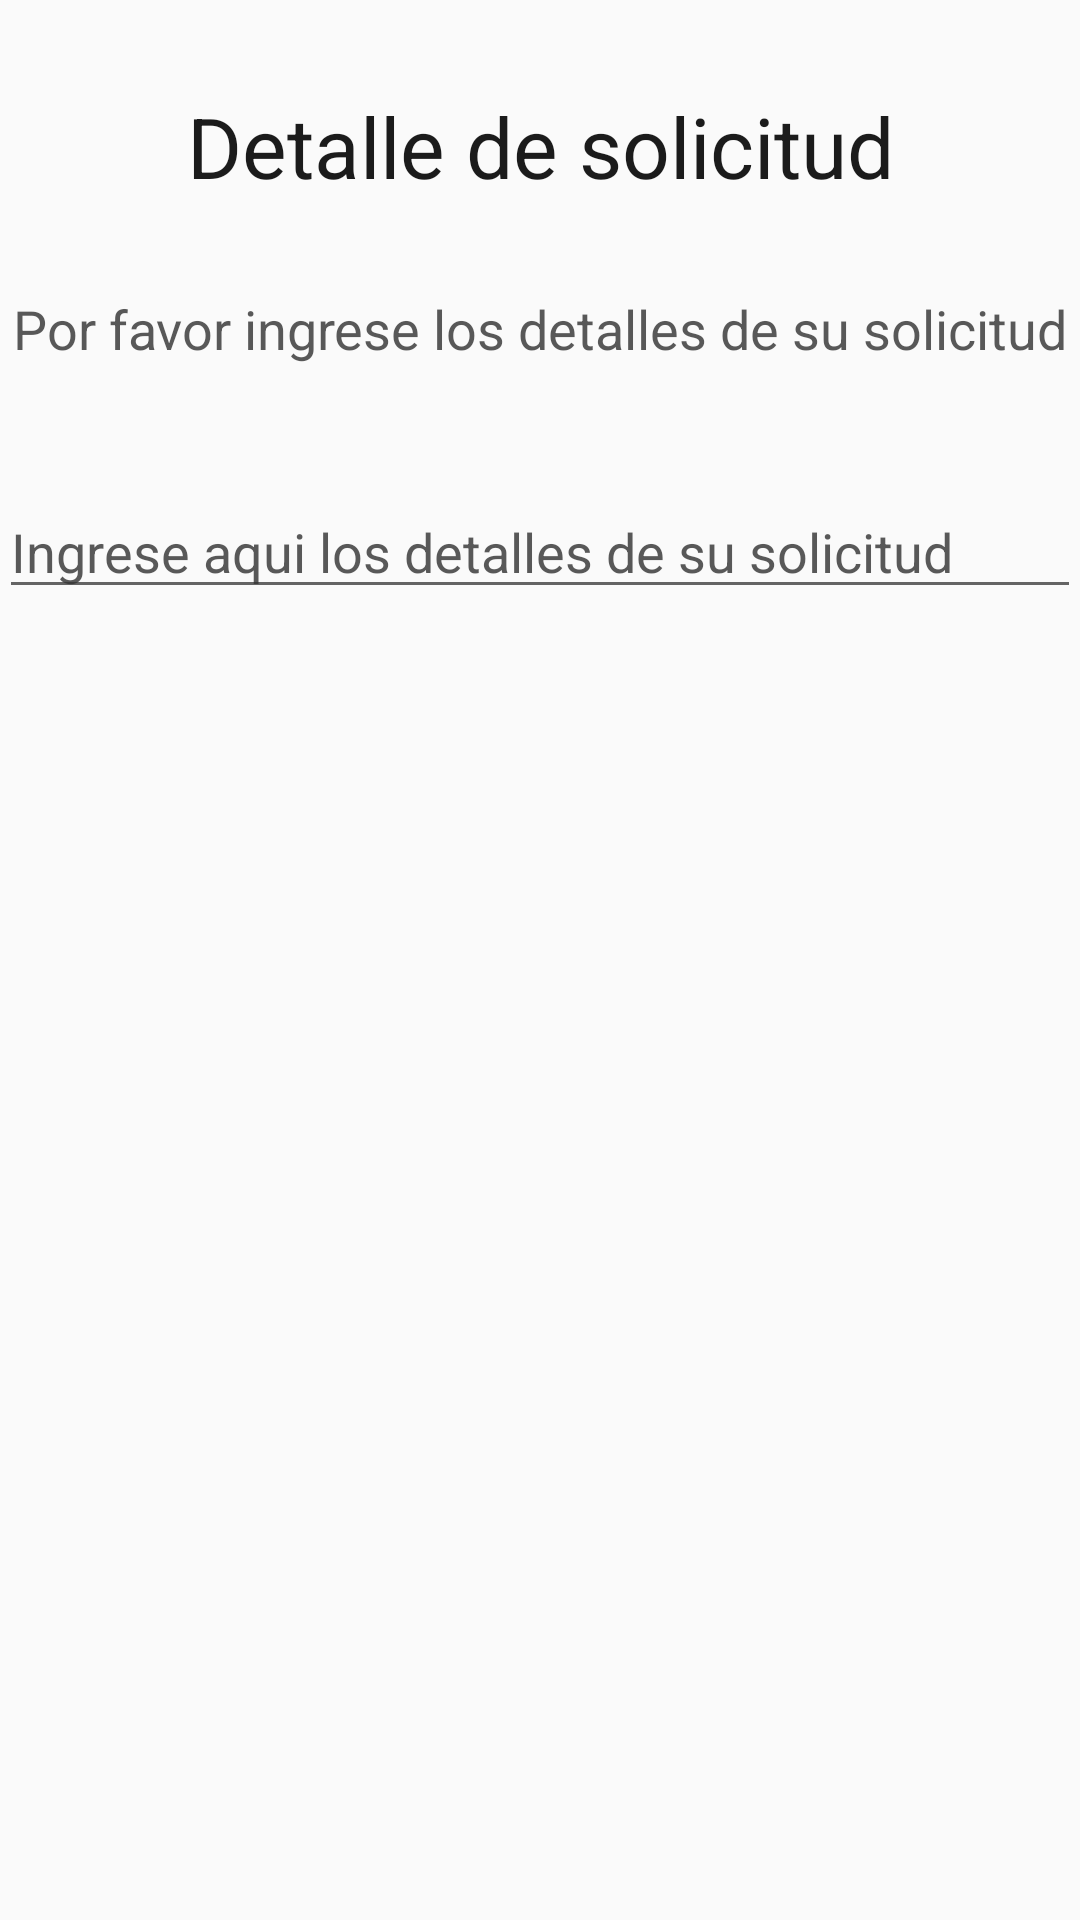

Layout XML and referenced resources for this Android screen:
<!-- AndroidManifest.xml: application theme AppTheme -->
<!-- res/layout/activity_detalle_solicitud.xml -->
<RelativeLayout xmlns:android="http://schemas.android.com/apk/res/android"
    xmlns:tools="http://schemas.android.com/tools" android:layout_width="match_parent"
    android:layout_height="match_parent" android:paddingLeft="@dimen/activity_horizontal_margin"
    android:paddingRight="@dimen/activity_horizontal_margin"
    android:paddingTop="@dimen/activity_vertical_margin"
    android:paddingBottom="@dimen/activity_vertical_margin"
    tools:context="com.electiva.juan.homerepair.DetalleSolicitud">

    <LinearLayout
        android:layout_width="fill_parent"
        android:layout_height="fill_parent"
        android:orientation="vertical">

        <LinearLayout
            android:layout_width="match_parent"
            android:layout_height="wrap_content"
            android:orientation="horizontal">

            <TextView android:text="@string/txt_Detalle"
                android:layout_width="match_parent"
                android:layout_height="wrap_content"
                android:textColor="@color/title"
                android:textSize="28sp"
                android:gravity="center_horizontal"
                android:layout_marginTop="30dp" />

        </LinearLayout>
        <LinearLayout
            android:layout_width="match_parent"
            android:layout_height="wrap_content"
            android:orientation="horizontal">

            <TextView android:text="@string/txt_detalle_solicitud"
                android:layout_width="match_parent"
                android:layout_height="wrap_content"
                android:textColor="@color/text"
                android:textSize="18sp"
                android:layout_marginTop="30dp"
                android:gravity="center"/>
        </LinearLayout>
        <LinearLayout
            android:layout_width="match_parent"
            android:layout_height="wrap_content"
            android:orientation="horizontal"
            android:layout_weight="0.3">

            <EditText
                android:layout_width="match_parent"
                android:layout_height="wrap_content"
                android:inputType="textMultiLine"
                android:gravity="top|left"
                android:hint="@string/txt_ingresar_detalle"
                android:textColorHint="@color/text"
                android:layout_marginTop="40dp"
                android:scrollbars="vertical"
                android:id="@+id/edtTxtDetalle"/>

        </LinearLayout>

    </LinearLayout>

</RelativeLayout>
<!-- resources referenced by this layout -->
<resources>
  <color name="text">#d0333333</color>
  <color name="title">#e9050505</color>
  <string name="txt_Detalle">Detalle de solicitud</string>
  <string name="txt_detalle_solicitud">Por favor ingrese los detalles de su solicitud</string>
  <string name="txt_ingresar_detalle">Ingrese aqui los detalles de su solicitud</string>
  <style name="AppTheme" parent="Theme.AppCompat.Light.DarkActionBar">
          
  
          <item name="colorPrimaryDark">@color/primary_dark</item>
          <item name="colorAccent">@color/accent</item>
          <item name="colorPrimary">@color/primary</item>
  
      </style>
  <color name="primary_dark">#1ea594</color>
  <color name="accent">#19a397</color>
  <color name="primary">#1fb8a7</color>
</resources>
